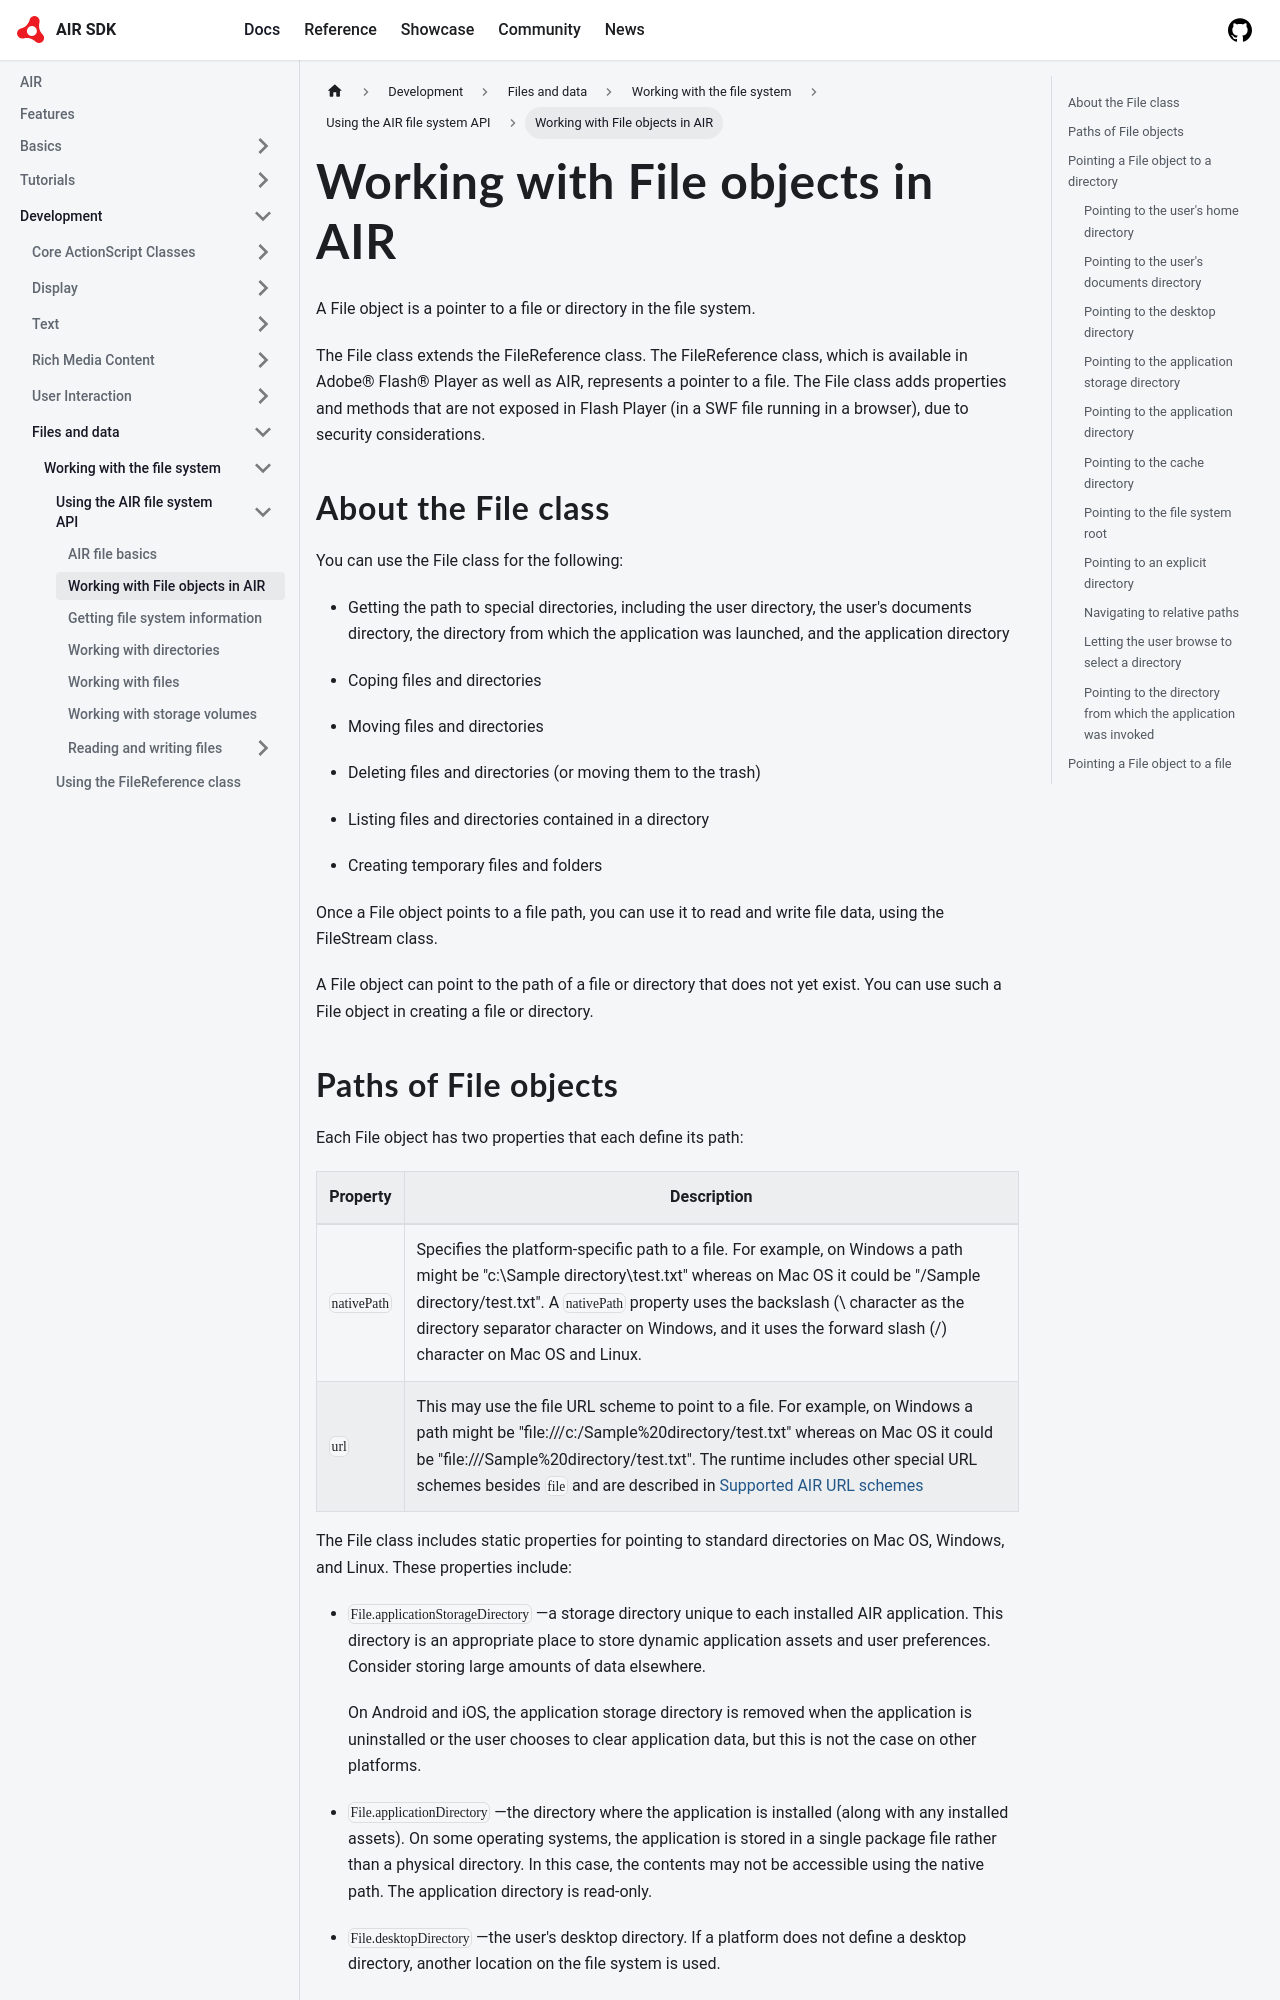

repository: airsdk/airsdk.dev · page: docs/development/files-and-data/working-with-the-file-system/using-the-air-file-system-api/working-with-file-objects-in-air.html · generator: docusaurus

---
sidebar_position: 2
---

# Working with File objects in AIR

A File object is a pointer to a file or directory in the file system.

The File class extends the FileReference class. The FileReference class, which
is available in Adobe® Flash® Player as well as AIR, represents a pointer to a
file. The File class adds properties and methods that are not exposed in Flash
Player (in a SWF file running in a browser), due to security considerations.

## About the File class

You can use the File class for the following:

- Getting the path to special directories, including the user directory, the
  user's documents directory, the directory from which the application was
  launched, and the application directory

- Coping files and directories

- Moving files and directories

- Deleting files and directories (or moving them to the trash)

- Listing files and directories contained in a directory

- Creating temporary files and folders

Once a File object points to a file path, you can use it to read and write file
data, using the FileStream class.

A File object can point to the path of a file or directory that does not yet
exist. You can use such a File object in creating a file or directory.
